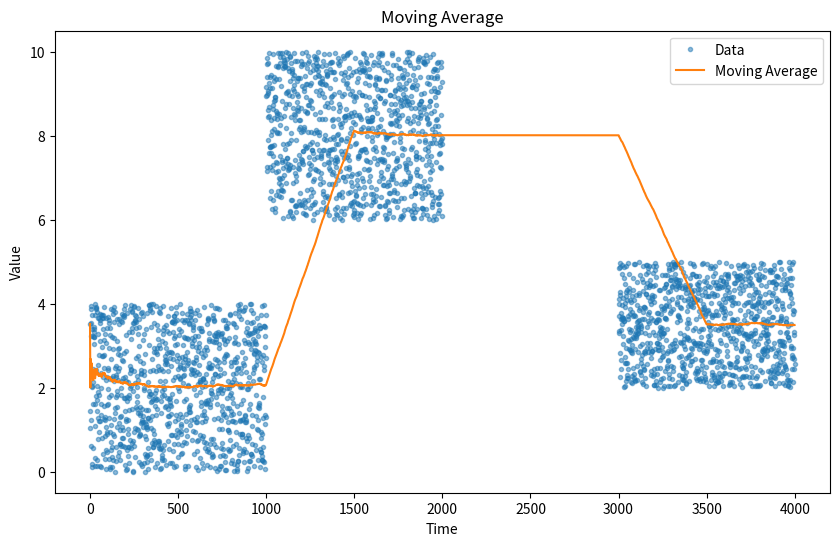
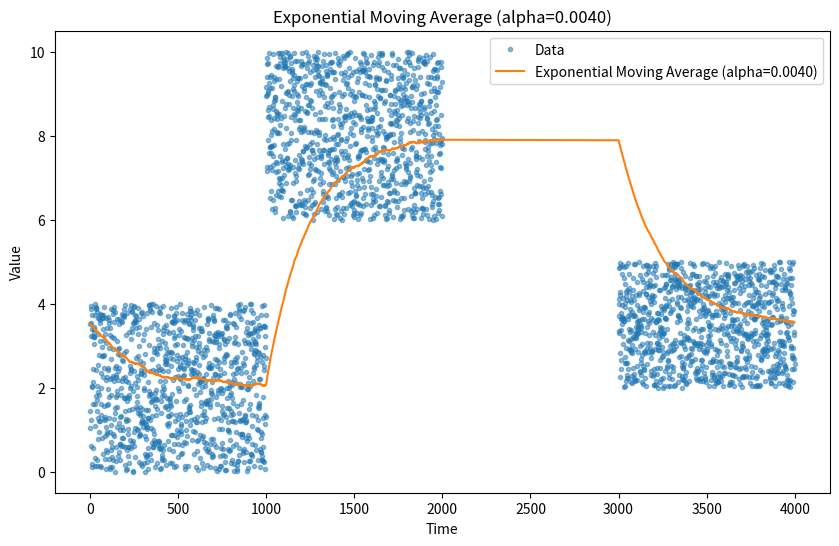
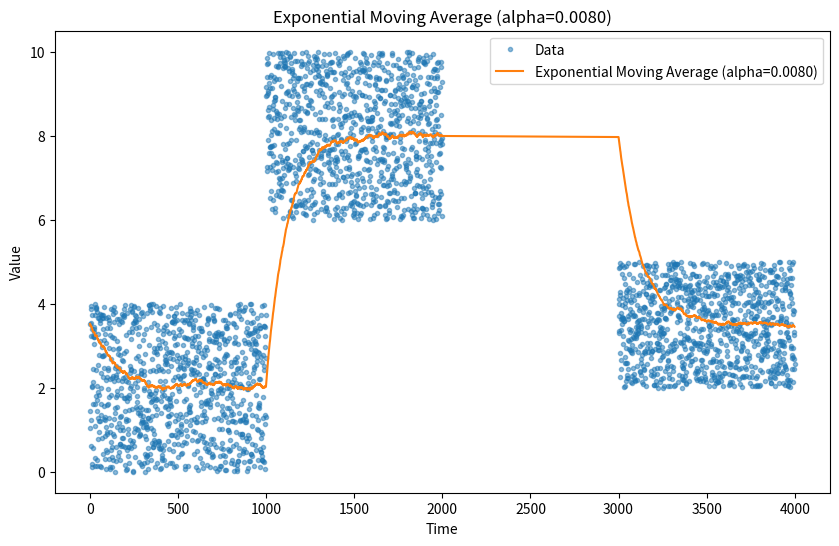
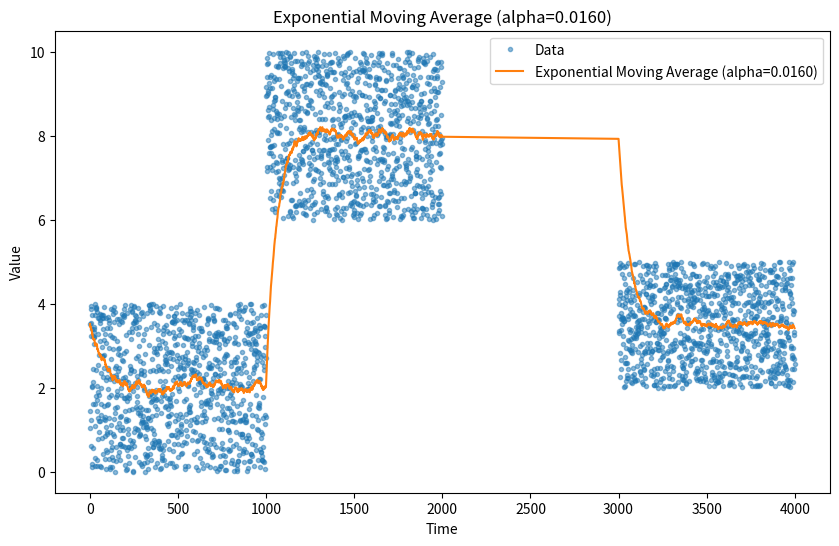
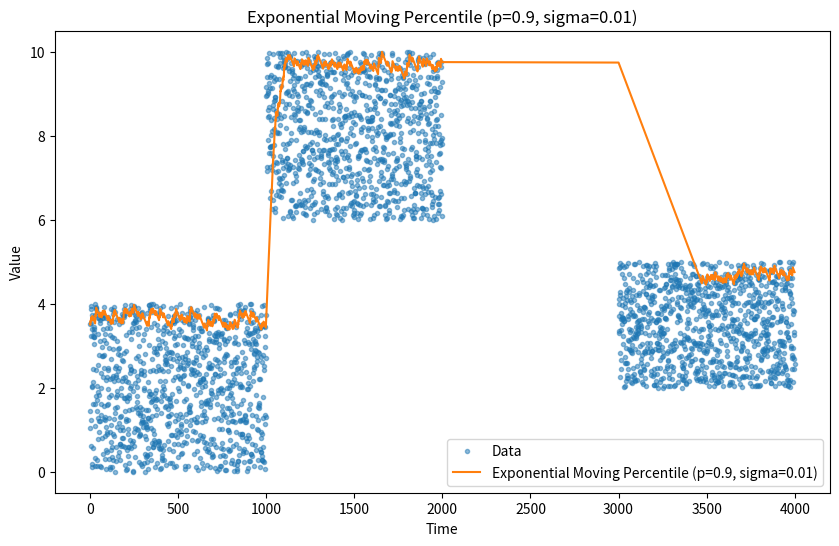
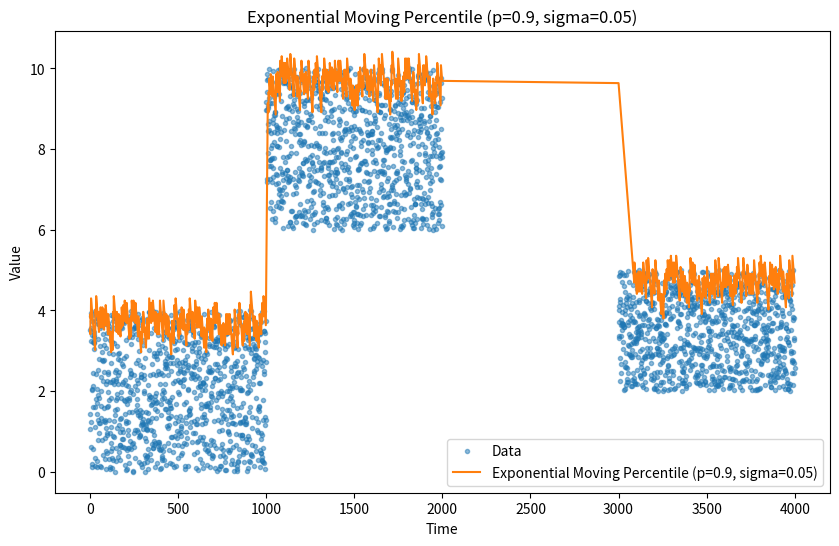
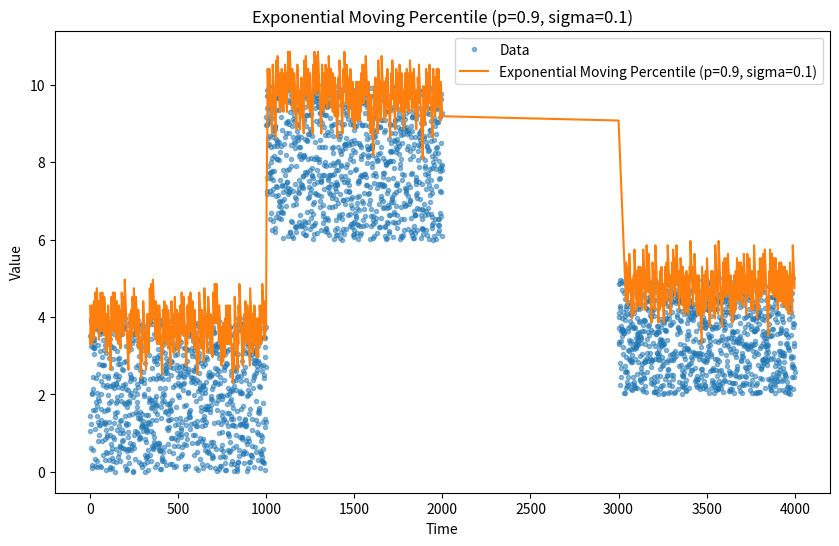
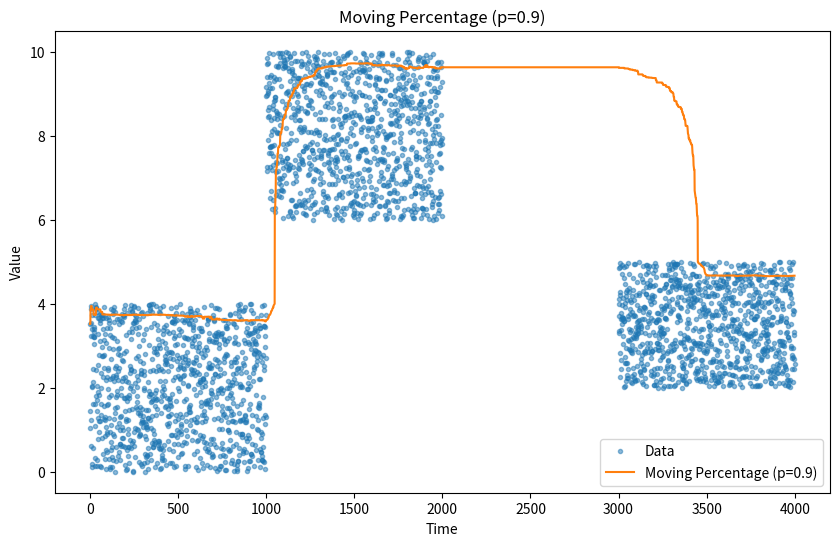
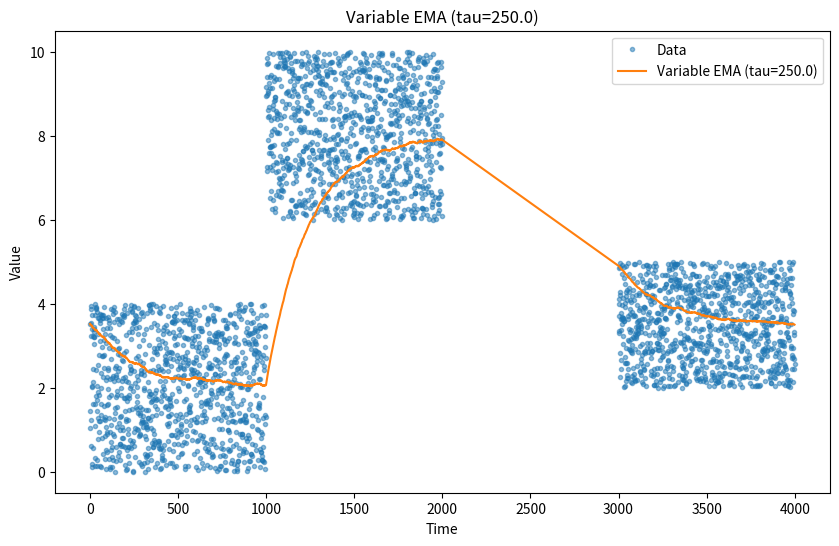
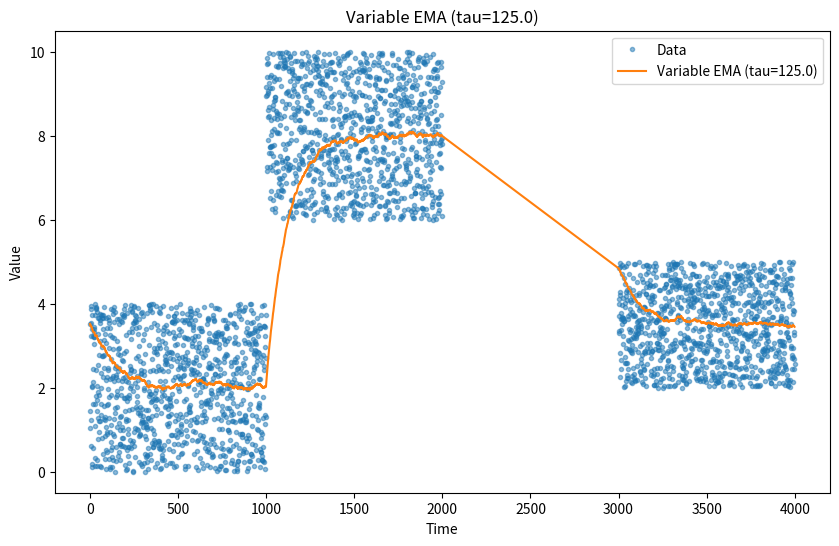
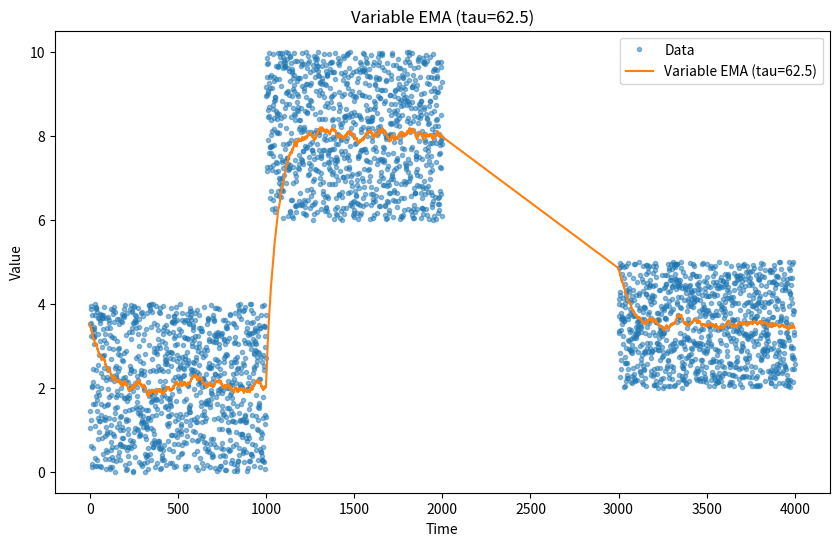
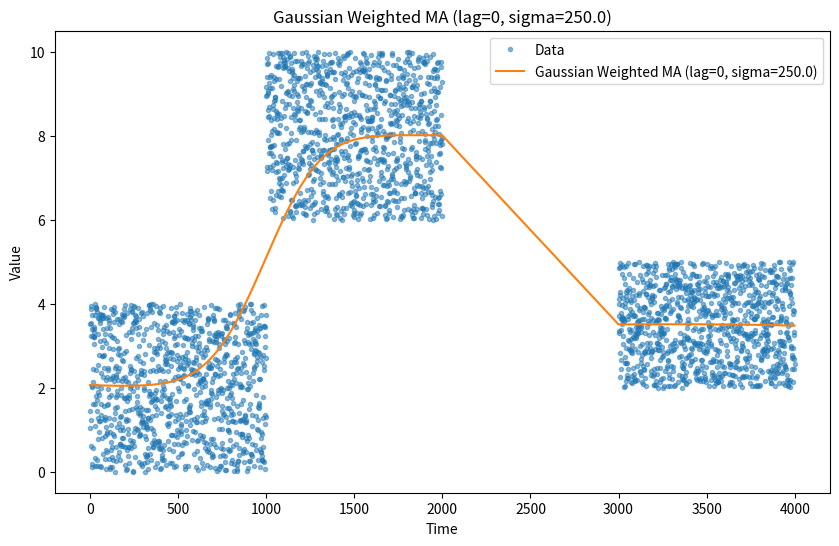
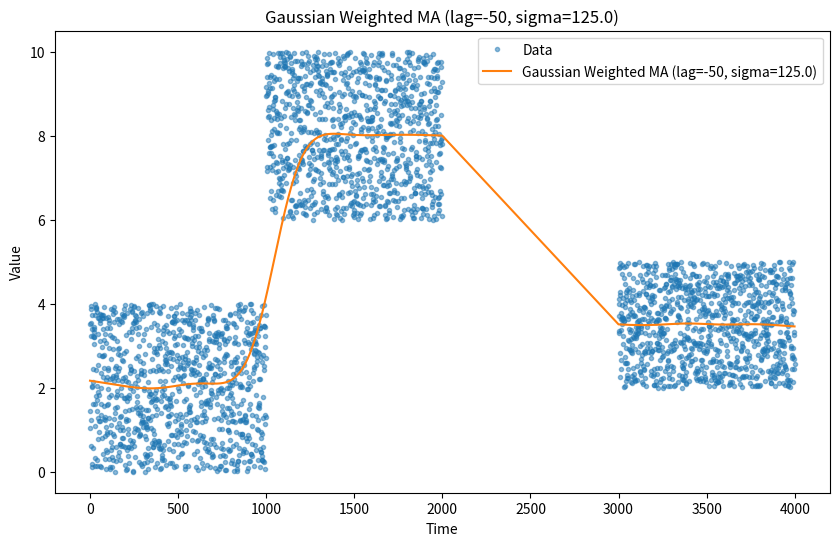

The matplotlib source for these figures, in order:
#!/usr/bin/env python3

import numpy as np


def moving_average(data, window_size):
    """Calculates the moving average of a list of numbers."""
    moving_averages = []
    for i in range(len(data)):
        window = data[max(0, i - window_size + 1) : i + 1]
        moving_averages.append(sum(window) / len(window))
    return moving_averages


def exponential_moving_average(data, alpha):
    """Calculates the exponential moving average of a list of numbers."""
    ema = [data[0]]
    for i in range(1, len(data)):
        ema.append(alpha * data[i] + (1 - alpha) * ema[i - 1])
    return ema


def variable_exponential_moving_average(data, tau, timestamps):
    """Calculates the exponential moving average with variable alpha based on time differences."""
    ema = [data[0]]
    for i in range(1, len(data)):
        delta_t = timestamps[i] - timestamps[i - 1]
        alpha = 1 - np.exp(-delta_t / tau)
        ema.append(alpha * data[i] + (1 - alpha) * ema[i - 1])
    return ema


def gaussian_weighted_moving_average(data, timestamps, lag, sigma):
    """Calculates the Gaussian Weighted Moving Average of a list of numbers using timestamps."""
    gwma = []
    N = len(data)
    for i in range(N):
        # Compute time differences centered at (timestamps[i] + lag)
        time_diffs = np.array(timestamps) - (timestamps[i] + lag)
        weights = np.exp(-(time_diffs**2) / (2 * sigma**2))
        weights /= weights.sum()
        gwma.append(np.dot(weights, data))
    return gwma


def exponential_moving_percentage(data, alpha, percentile):
    """Calculates the exponential moving percentage of a list of numbers."""
    emp = []
    prev_emp = data[0]
    neg_percentile = 1 - percentile

    for d in data:
        if d < prev_emp:
            prev_emp -= alpha / percentile
        elif d > prev_emp:
            prev_emp += alpha / neg_percentile
        emp.append(prev_emp)
    return emp


def moving_percentage(data, window_size, percentile):
    """Calculates the moving percentage of a list of numbers."""
    moving_percentages = []
    for i in range(len(data)):
        window = data[max(0, i - window_size + 1) : i + 1].copy()
        window.sort()
        index = int(len(window) * percentile)
        index = min(index, len(window) - 1)  # Ensure index is within bounds
        moving_percentages.append(window[index])
    return moving_percentages


def generated_input_data(n: int):
    """
    Generates a list of n random numbers where
    first n numbers are random numbers between 0 and 4,
    the next n numbers are random numbers between 6 and 10,
    introduces a time gap,
    and the last n numbers are random numbers between 2 and 8.
    Returns data and timestamps.
    """
    import random

    data = []
    timestamps = []
    current_time = 0

    # First segment
    for _ in range(n):
        data.append(random.uniform(0, 4))
        timestamps.append(current_time)
        current_time += 1  # Time step of 1

    # Second segment
    for _ in range(n):
        data.append(random.uniform(6, 10))
        timestamps.append(current_time)
        current_time += 1  # Time step of 1

    # Introduce time gap
    current_time += n  # Time gap of 50 units

    # Third segment
    for _ in range(n):
        data.append(random.uniform(2, 5))
        timestamps.append(current_time)
        current_time += 1  # Time step of 1

    return data, timestamps


def draw(
    timestamps,
    data,
    metric: list[float],
    title: str,
    file_name: str,
):
    import matplotlib.pyplot as plt

    fig, ax = plt.subplots(figsize=(10, 6))
    ax.set_title(title)
    ax.plot(timestamps, data, label="Data", marker=".", linestyle="", alpha=0.5)
    ax.plot(timestamps, metric, label=title)
    ax.set_xlabel("Time")
    ax.set_ylabel("Value")
    ax.legend()
    plt.savefig(file_name)
    plt.close(fig)  # Close the figure to free memory


def main():
    data, timestamps = generated_input_data(1000)
    window_size = 500
    # Alpha is computed so that the EMA is close to the moving average
    alpha = 2 / (window_size + 1)
    percentile = 0.9

    moving_averages = moving_average(data, window_size)
    ema = exponential_moving_average(data, alpha)
    ema2 = exponential_moving_average(data, alpha * 2)
    ema4 = exponential_moving_average(data, alpha * 4)
    emps = [
        (exponential_moving_percentage(data, sigma, percentile), sigma)
        for sigma in [0.01, 0.05, 0.1]
    ]
    moving_percentages = moving_percentage(data, window_size, percentile)

    # Parameters for variable exponential moving average
    tau = window_size / 2  # Adjust tau as needed
    vema = variable_exponential_moving_average(data, tau, timestamps)
    vema2 = variable_exponential_moving_average(data, tau / 2, timestamps)
    vema4 = variable_exponential_moving_average(data, tau / 4, timestamps)

    # Parameters for Gaussian weighted moving average
    lag = 0  # No lag
    sigma = window_size / 2  # Adjust sigma as needed
    gwma = gaussian_weighted_moving_average(data, timestamps, lag, sigma)
    # Experiment with different lags and sigmas
    lag2 = -50  # Emphasize data from 50 time units ago
    sigma2 = window_size / 4
    gwma2 = gaussian_weighted_moving_average(data, timestamps, lag2, sigma2)

    draw(timestamps, data, moving_averages, "Moving Average", "ma.png")
    draw(
        timestamps,
        data,
        ema,
        f"Exponential Moving Average (alpha={alpha:.4f})",
        "ema.png",
    )
    draw(
        timestamps,
        data,
        ema2,
        f"Exponential Moving Average (alpha={alpha*2:.4f})",
        "ema2.png",
    )
    draw(
        timestamps,
        data,
        ema4,
        f"Exponential Moving Average (alpha={alpha*4:.4f})",
        "ema4.png",
    )
    for emp, sigma_emp in emps:
        draw(
            timestamps,
            data,
            emp,
            f"Exponential Moving Percentile (p={percentile}, sigma={sigma_emp})",
            f"emp_{sigma_emp}.png",
        )
    draw(
        timestamps,
        data,
        moving_percentages,
        f"Moving Percentage (p={percentile})",
        "mp.png",
    )

    # Draw variable EMA
    draw(timestamps, data, vema, f"Variable EMA (tau={tau})", "vema.png")
    draw(timestamps, data, vema2, f"Variable EMA (tau={tau/2})", "vema2.png")
    draw(timestamps, data, vema4, f"Variable EMA (tau={tau/4})", "vema4.png")

    # Draw Gaussian Weighted Moving Average
    draw(
        timestamps,
        data,
        gwma,
        f"Gaussian Weighted MA (lag={lag}, sigma={sigma})",
        "gwma.png",
    )
    draw(
        timestamps,
        data,
        gwma2,
        f"Gaussian Weighted MA (lag={lag2}, sigma={sigma2})",
        "gwma2.png",
    )


if __name__ == "__main__":
    main()
